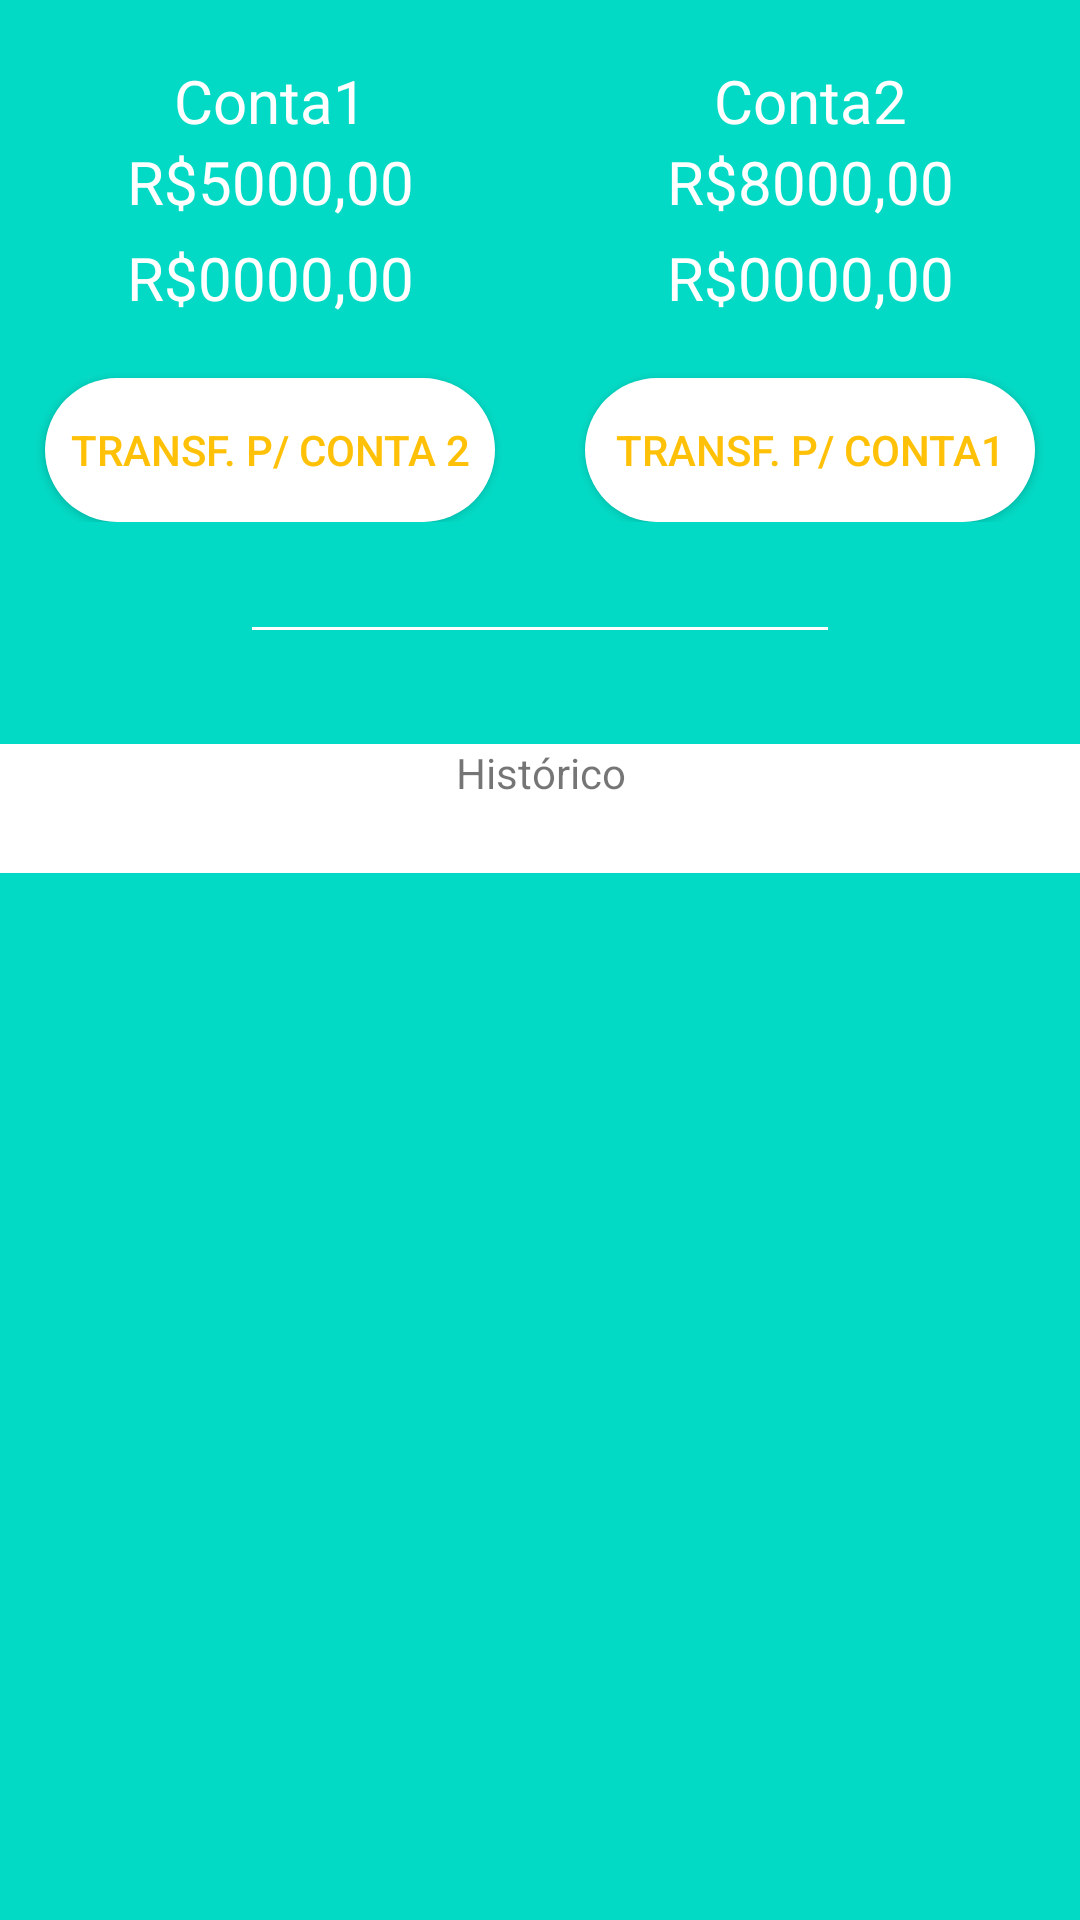

Android layout source for this screen:
<!-- AndroidManifest.xml: application theme AppTheme -->
<!-- res/layout/activity_banco.xml -->
<?xml version="1.0" encoding="utf-8"?>
<LinearLayout xmlns:android="http://schemas.android.com/apk/res/android"
    xmlns:app="http://schemas.android.com/apk/res-auto"
    xmlns:tools="http://schemas.android.com/tools"
    android:layout_width="match_parent"
    android:layout_height="match_parent"
    android:background="@color/colorPrimary"
    android:orientation="vertical"
    android:scrollbarAlwaysDrawVerticalTrack="true"
    tools:context=".telas.BancoActivity">

    <LinearLayout
        android:layout_width="match_parent"
        android:layout_height="wrap_content"
        android:orientation="horizontal">

        <LinearLayout
            android:layout_width="match_parent"
            android:layout_height="wrap_content"
            android:layout_marginTop="20dp"
            android:layout_weight="1"
            android:orientation="vertical">

            <TextView
                android:id="@+id/lblNomeConta1_banco"
                style="@style/lblContas"
                android:text="Conta1" />

            <TextView
                android:id="@+id/lblSaldoConta1_banco"
                style="@style/lblContas"
                android:layout_marginBottom="5dp"
                android:text="R$5000,00" />

            <TextView
                android:id="@+id/lblChequeConta1_banco"
                style="@style/lblContas"
                android:layout_marginBottom="20dp"
                android:text="R$0000,00" />

            <Button
                android:id="@+id/btnTransfereConta1_banco"
                style="@style/BotaoPadrao"
                android:layout_width="150dp"
                android:layout_gravity="center_horizontal"
                android:text="Transf. P/ Conta 2" />

        </LinearLayout>

        <LinearLayout
            android:layout_width="match_parent"
            android:layout_height="wrap_content"
            android:layout_marginTop="20dp"
            android:layout_weight="1"
            android:orientation="vertical">

            <TextView
                android:id="@+id/lblNomeConta2_banco"
                style="@style/lblContas"
                android:text="Conta2" />

            <TextView
                android:id="@+id/lblSaldoConta2_banco"
                style="@style/lblContas"
                android:layout_marginBottom="5dp"
                android:text="R$8000,00" />

            <TextView
                android:id="@+id/lblChequeConta2_banco"
                style="@style/lblContas"
                android:layout_marginBottom="20dp"
                android:text="R$0000,00" />

            <Button
                android:id="@+id/btnTransfereConta2_banco"
                style="@style/BotaoPadrao"
                android:layout_width="150dp"
                android:layout_gravity="center_horizontal"
                android:text="Transf. P/ Conta1" />

        </LinearLayout>

    </LinearLayout>

    <EditText
        android:id="@+id/txtValorTransferencia"
        style="@style/txtTextoBanco"
        android:layout_gravity="center_horizontal"
        android:layout_marginBottom="30dp"
        android:backgroundTint="@color/colorWhite"
        android:inputType="number" />

    <LinearLayout
        android:layout_width="match_parent"
        android:layout_height="wrap_content"
        android:background="@color/colorWhite"
        android:orientation="vertical">

        <TextView
            android:id="@+id/lblHistoricoFixo_banco"
            android:layout_width="match_parent"
            android:layout_height="wrap_content"
            android:layout_marginBottom="5dp"
            android:gravity="center"
            android:text="Histórico" />

        <ScrollView
            android:layout_width="match_parent"
            android:layout_height="match_parent">

            <TextView
                android:id="@+id/lblHistorico_banco"
                android:layout_width="match_parent"
                android:layout_height="wrap_content"
                android:layout_marginLeft="15dp"
                android:gravity="left" />

        </ScrollView>

    </LinearLayout>

</LinearLayout>
<!-- resources referenced by this layout -->
<resources>
  <color name="colorPrimary">#03DAC5</color>
  <color name="colorWhite">#FFFFFF</color>
  <style name="BotaoPadrao" parent="TextAppearance.AppCompat.Button">
          <item name="android:background">@drawable/rounded_button</item>
          <item name="android:textColor">@color/colorAccent</item>
          <item name="android:layout_width">200sp</item>
          <item name="android:layout_height">wrap_content</item>
          <item name="android:layout_gravity">center_horizontal</item>
      </style>
  <style name="lblContas" parent="TextAppearance.AppCompat">
          <item name="android:textSize">20sp</item>
          <item name="android:gravity">center_horizontal</item>
          <item name="android:textColor">@color/colorWhite</item>
          <item name="android:layout_width">match_parent</item>
          <item name="android:layout_height">wrap_content</item>
  
      </style>
  <style name="txtTextoBanco" parent="TextAppearance.AppCompat">
          <item name="android:textSize">20sp</item>
          <item name="android:textColor">@color/colorWhite</item>
          <item name="android:layout_width">200sp</item>
          <item name="android:layout_height">wrap_content</item>
          <item name="android:gravity">center</item>
      </style>
  <style name="AppTheme" parent="Theme.AppCompat.Light.DarkActionBar">
          
          <item name="colorPrimary">@color/colorPrimary</item>
          <item name="colorPrimaryDark">@color/colorPrimaryDark</item>
          <item name="colorAccent">@color/colorAccent</item>
      </style>
  <!-- drawable rounded_button (drawable) -->
  <?xml version="1.0" encoding="utf-8"?>
  <shape xmlns:android="http://schemas.android.com/apk/res/android"
      android:shape="rectangle">
      <corners android:radius="1000dp" />
      <solid android:color="@color/colorWhite" />
      <padding
          android:bottom="4dp"
          android:left="4dp"
          android:right="4dp"
          android:top="4dp" />
  </shape>
  <color name="colorAccent">#FFC107</color>
  <color name="colorPrimaryDark">#009688</color>
</resources>
